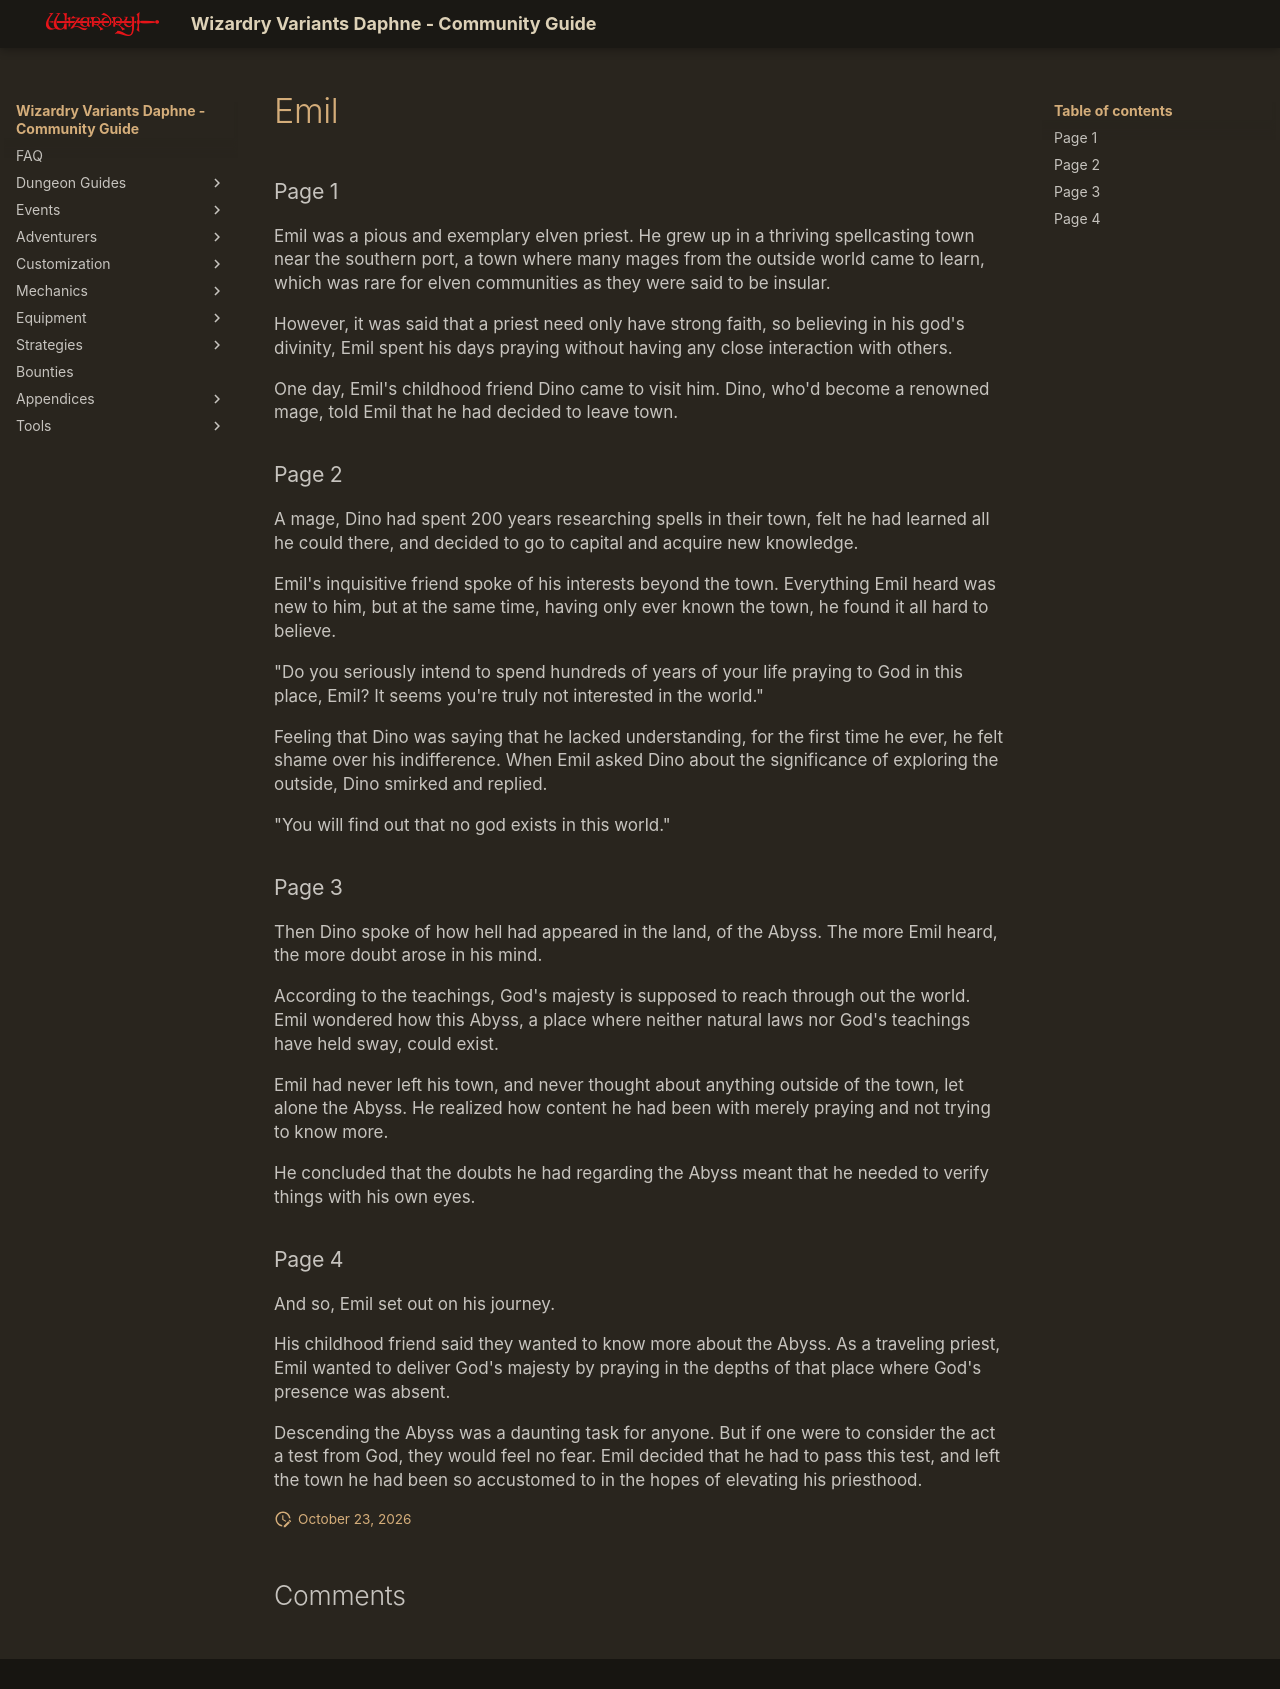

repository: itsnicksia/wizardry-daphne-guide · page: adventurers/general-adventurers/life-stories/Emil/index.html · generator: mkdocs

### Page 1  
Emil was a pious and exemplary elven priest. He grew up in a thriving spellcasting town near the southern port, a town where many mages from the outside world came to learn, which was rare for elven communities as they were said to be insular.

However, it was said that a priest need only have strong faith, so believing in his god's divinity, Emil spent his days praying without having any close interaction with others.

One day, Emil's childhood friend Dino came to visit him. Dino, who'd become a renowned mage, told Emil that he had decided to leave town.

### Page 2  
A mage, Dino had spent 200 years researching spells in their town, felt he had learned all he could there, and decided to go to capital and acquire new knowledge.

Emil's inquisitive friend spoke of his interests beyond the town. Everything Emil heard was new to him, but at the same time, having only ever known the town, he found it all hard to believe.

"Do you seriously intend to spend hundreds of years of your life praying to God in this place, Emil? It seems you're truly not interested in the world."

Feeling that Dino was saying that he lacked understanding, for the first time he ever, he felt shame over his indifference. When Emil asked Dino about the significance of exploring the outside, Dino smirked and replied.

"You will find out that no god exists in this world."

### Page 3  
Then Dino spoke of how hell had appeared in the land, of the Abyss. The more Emil heard, the more doubt arose in his mind.

According to the teachings, God's majesty is supposed to reach through out the world. Emil wondered how this Abyss, a place where neither natural laws nor God's teachings have held sway, could exist.

Emil had never left his town, and never thought about anything outside of the town, let alone the Abyss. He realized how content he had been with merely praying and not trying to know more.

He concluded that the doubts he had regarding the Abyss meant that he needed to verify things with his own eyes.

### Page 4  
And so, Emil set out on his journey.

His childhood friend said they wanted to know more about the Abyss. As a traveling priest, Emil wanted to deliver God's majesty by praying in the depths of that place where God's presence was absent.

Descending the Abyss was a daunting task for anyone. But if one were to consider the act a test from God, they would feel no fear. Emil decided that he had to pass this test, and left the town he had been so accustomed to in the hopes of elevating his priesthood.
